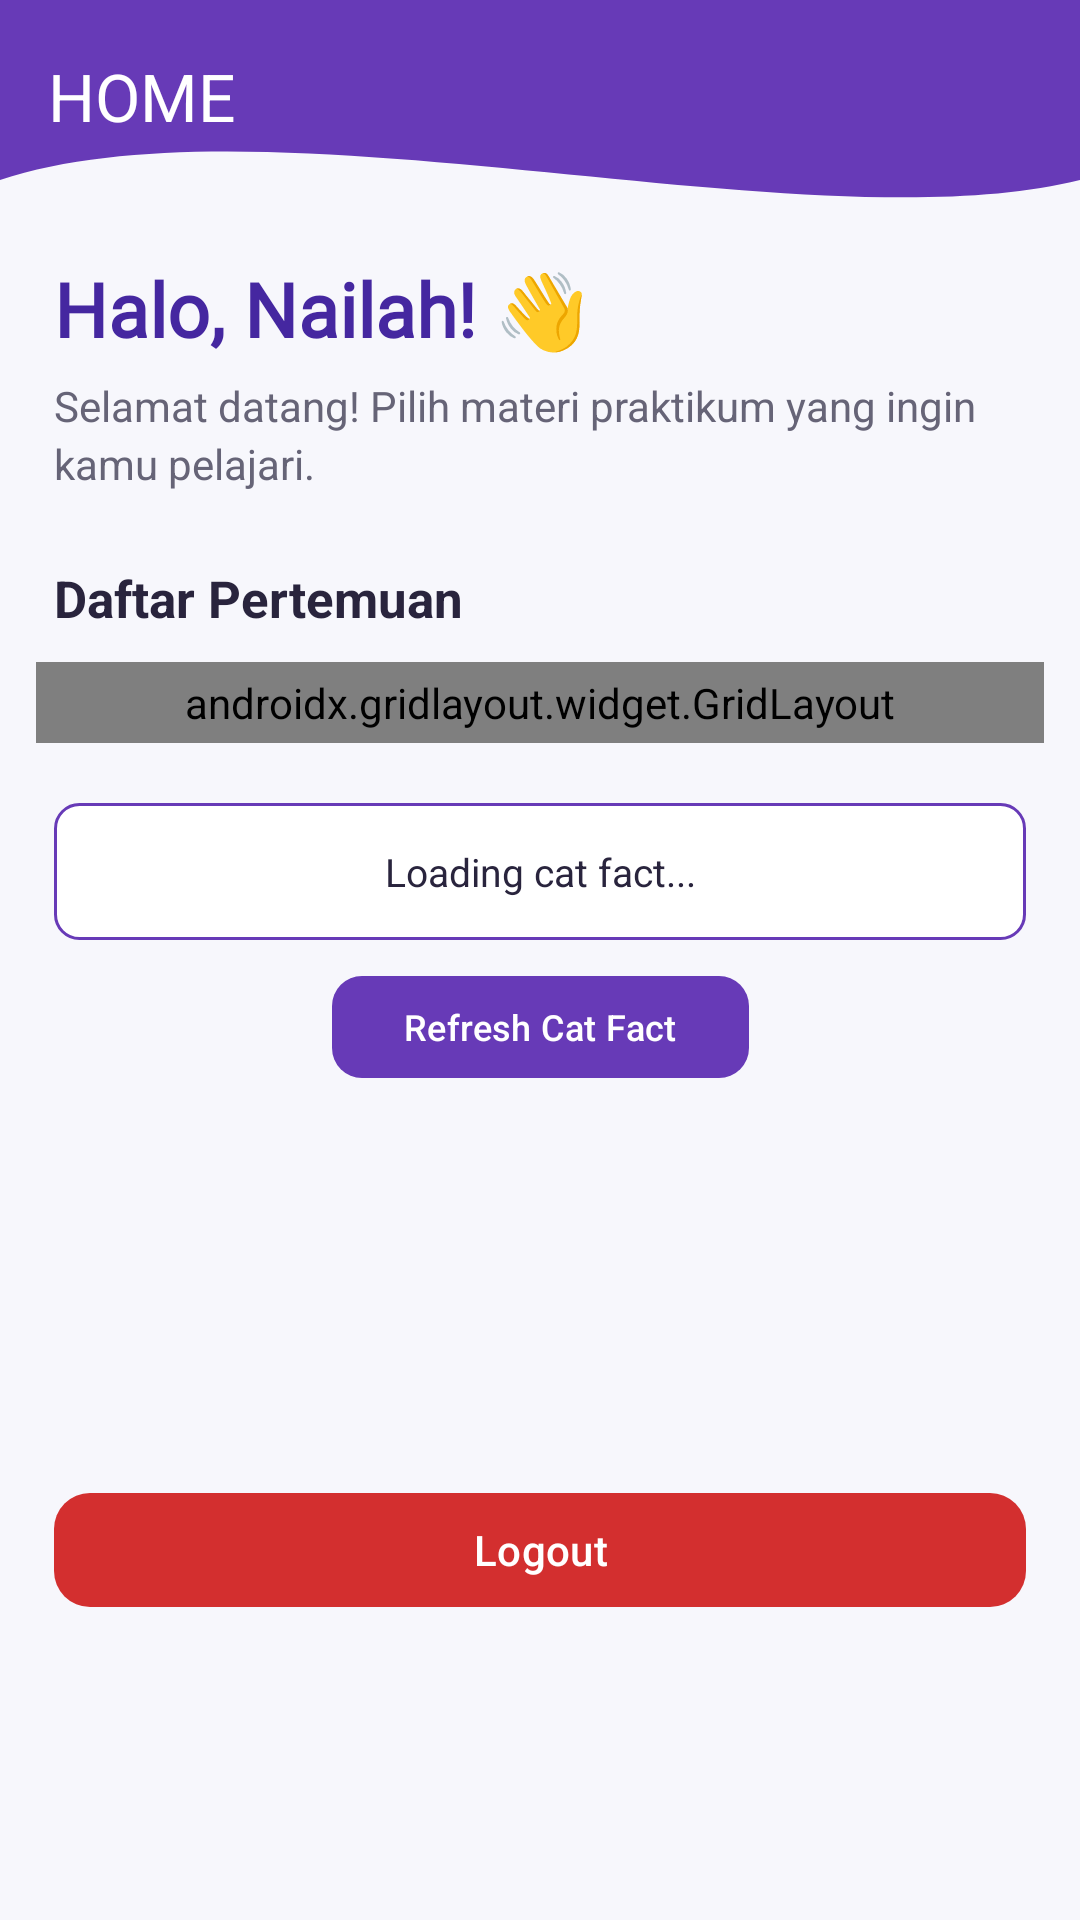

Here is an Android app screen rendered from its layout file. Give the layout XML and the strings, colors and styles it references.
<!-- AndroidManifest.xml: application theme Theme.Mars_Nailah -->
<!-- res/layout/fragment_home.xml -->
<?xml version="1.0" encoding="utf-8"?>
<androidx.core.widget.NestedScrollView
    xmlns:android="http://schemas.android.com/apk/res/android"
    xmlns:app="http://schemas.android.com/apk/res-auto"
    xmlns:tools="http://schemas.android.com/tools"
    android:layout_width="match_parent"
    android:layout_height="match_parent"
    android:background="#F7F7FC"
    android:fillViewport="true"
    android:scrollbars="none"
    tools:context=".Home.HomeFragment">

    <androidx.constraintlayout.widget.ConstraintLayout
        android:layout_width="match_parent"
        android:layout_height="wrap_content">

        
        <View
            android:id="@+id/background_header"
            android:layout_width="0dp"
            android:layout_height="150dp"
            android:background="@drawable/bg_header_wave"
            app:layout_constraintTop_toTopOf="parent"
            app:layout_constraintStart_toStartOf="parent"
            app:layout_constraintEnd_toEndOf="parent" />

        
        <com.google.android.material.appbar.MaterialToolbar
            android:id="@+id/toolbar"
            android:layout_width="0dp"
            android:layout_height="?attr/actionBarSize"
            android:background="@android:color/transparent"
            android:elevation="0dp"
            app:title="HOME"
            app:titleTextColor="#FFFFFF"
            app:layout_constraintTop_toTopOf="parent"
            app:layout_constraintStart_toStartOf="parent"
            app:layout_constraintEnd_toEndOf="parent" />

        
        <TextView
            android:id="@+id/tvWelcome"
            android:layout_width="0dp"
            android:layout_height="wrap_content"
            android:layout_marginStart="18dp"
            android:layout_marginEnd="18dp"
            android:layout_marginTop="22dp"
            android:fontFamily="@font/bitcountink_variable"
            android:text="Halo, Nailah! 👋"
            android:textColor="#4527A0"
            android:textSize="25sp"
            android:textStyle="bold"
            app:layout_constraintTop_toBottomOf="@id/toolbar"
            app:layout_constraintStart_toStartOf="parent"
            app:layout_constraintEnd_toEndOf="parent" />

        
        <TextView
            android:id="@+id/tvDescription"
            android:layout_width="0dp"
            android:layout_height="wrap_content"
            android:layout_marginStart="18dp"
            android:layout_marginEnd="18dp"
            android:layout_marginTop="6dp"
            android:text="Selamat datang! Pilih materi praktikum yang ingin kamu pelajari."
            android:textColor="#666477"
            android:textSize="14sp"
            android:lineSpacingExtra="3dp"
            app:layout_constraintTop_toBottomOf="@id/tvWelcome"
            app:layout_constraintStart_toStartOf="parent"
            app:layout_constraintEnd_toEndOf="parent" />

        
        <TextView
            android:id="@+id/tvSectionTitle"
            android:layout_width="0dp"
            android:layout_height="wrap_content"
            android:layout_marginStart="18dp"
            android:layout_marginEnd="18dp"
            android:layout_marginTop="24dp"
            android:text="Daftar Pertemuan"
            android:textColor="#29243D"
            android:textSize="17sp"
            android:textStyle="bold"
            app:layout_constraintTop_toBottomOf="@id/tvDescription"
            app:layout_constraintStart_toStartOf="parent"
            app:layout_constraintEnd_toEndOf="parent" />

        
        <androidx.gridlayout.widget.GridLayout
            android:id="@+id/gridLayoutPertemuan"
            android:layout_width="0dp"
            android:layout_height="wrap_content"
            android:layout_marginStart="12dp"
            android:layout_marginEnd="12dp"
            android:layout_marginTop="10dp"
            android:padding="4dp"
            app:columnCount="3"
            app:rowCount="3"
            app:useDefaultMargins="true"
            app:layout_constraintTop_toBottomOf="@id/tvSectionTitle"
            app:layout_constraintStart_toStartOf="parent"
            app:layout_constraintEnd_toEndOf="parent">

            <com.google.android.material.button.MaterialButton
                android:id="@+id/btnToSecond"
                android:layout_width="0dp"
                android:layout_height="70dp"
                android:minWidth="0dp"
                android:text="Pertemuan 2"
                android:textSize="11sp"
                android:textAllCaps="false"
                android:textColor="#FFFFFF"
                app:cornerRadius="12dp"
                app:backgroundTint="#673AB7"
                app:layout_columnWeight="1"
                app:layout_gravity="fill_horizontal" />

            <com.google.android.material.button.MaterialButton
                android:id="@+id/btnToThird"
                android:layout_width="0dp"
                android:layout_height="70dp"
                android:minWidth="0dp"
                android:text="Pertemuan 3"
                android:textSize="11sp"
                android:textAllCaps="false"
                android:textColor="#FFFFFF"
                app:cornerRadius="12dp"
                app:backgroundTint="#673AB7"
                app:layout_columnWeight="1"
                app:layout_gravity="fill_horizontal" />

            <com.google.android.material.button.MaterialButton
                android:id="@+id/btnToFourth"
                android:layout_width="0dp"
                android:layout_height="70dp"
                android:minWidth="0dp"
                android:text="Pertemuan 4"
                android:textSize="11sp"
                android:textAllCaps="false"
                android:textColor="#FFFFFF"
                app:cornerRadius="12dp"
                app:backgroundTint="#673AB7"
                app:layout_columnWeight="1"
                app:layout_gravity="fill_horizontal" />

            <com.google.android.material.button.MaterialButton
                android:id="@+id/btnToFifth"
                android:layout_width="0dp"
                android:layout_height="70dp"
                android:minWidth="0dp"
                android:text="Pertemuan 5"
                android:textSize="11sp"
                android:textAllCaps="false"
                android:textColor="#FFFFFF"
                app:cornerRadius="12dp"
                app:backgroundTint="#673AB7"
                app:layout_columnWeight="1"
                app:layout_gravity="fill_horizontal" />

            <com.google.android.material.button.MaterialButton
                android:id="@+id/btnToSixth"
                android:layout_width="0dp"
                android:layout_height="70dp"
                android:minWidth="0dp"
                android:text="Pertemuan 6"
                android:textSize="11sp"
                android:textAllCaps="false"
                android:textColor="#FFFFFF"
                app:cornerRadius="12dp"
                app:backgroundTint="#673AB7"
                app:layout_columnWeight="1"
                app:layout_gravity="fill_horizontal" />

            <com.google.android.material.button.MaterialButton
                android:id="@+id/btnPertemuan9"
                android:layout_width="0dp"
                android:layout_height="70dp"
                android:minWidth="0dp"
                android:text="Pertemuan 9"
                android:textSize="11sp"
                android:textAllCaps="false"
                android:textColor="#FFFFFF"
                app:cornerRadius="12dp"
                app:backgroundTint="#673AB7"
                app:layout_columnWeight="1"
                app:layout_gravity="fill_horizontal" />

            <com.google.android.material.button.MaterialButton
                android:id="@+id/btnPertemuan10"
                android:layout_width="0dp"
                android:layout_height="70dp"
                android:minWidth="0dp"
                android:text="Pertemuan 10"
                android:textSize="11sp"
                android:textAllCaps="false"
                android:textColor="#FFFFFF"
                app:cornerRadius="12dp"
                app:backgroundTint="#512DA8"
                app:layout_columnWeight="1"
                app:layout_gravity="fill_horizontal" />

        </androidx.gridlayout.widget.GridLayout>

        
        <TextView
            android:id="@+id/tvCatFact"
            android:layout_width="0dp"
            android:layout_height="wrap_content"
            android:layout_marginStart="18dp"
            android:layout_marginEnd="18dp"
            android:layout_marginTop="20dp"
            android:padding="14dp"
            android:background="@drawable/edit_text_background"
            android:gravity="center"
            android:text="Loading cat fact..."
            android:textAlignment="center"
            android:textColor="#29243D"
            android:textSize="13sp"
            app:layout_constraintTop_toBottomOf="@id/gridLayoutPertemuan"
            app:layout_constraintStart_toStartOf="parent"
            app:layout_constraintEnd_toEndOf="parent" />

        
        <com.google.android.material.button.MaterialButton
            android:id="@+id/btnRefresh"
            android:layout_width="wrap_content"
            android:layout_height="42dp"
            android:layout_marginTop="8dp"
            android:text="Refresh Cat Fact"
            android:textAllCaps="false"
            android:textColor="#FFFFFF"
            android:textSize="12sp"
            app:cornerRadius="10dp"
            app:backgroundTint="#673AB7"
            app:layout_constraintTop_toBottomOf="@id/tvCatFact"
            app:layout_constraintStart_toStartOf="parent"
            app:layout_constraintEnd_toEndOf="parent" />

        

        
        <androidx.recyclerview.widget.RecyclerView
            android:id="@+id/rvGallery"
            android:layout_width="match_parent"
            android:layout_height="0dp"
            android:layout_marginTop="16dp"
            android:padding="8dp"
            app:layout_constraintTop_toBottomOf="@+id/btnRefresh"/>

        
        <com.google.android.material.button.MaterialButton
            android:id="@+id/btnLogout"
            android:layout_width="0dp"
            android:layout_height="46dp"
            android:layout_marginStart="18dp"
            android:layout_marginEnd="18dp"
            android:layout_marginTop="18dp"
            android:layout_marginBottom="20dp"
            android:text="Logout"
            android:textSize="14sp"
            android:textAllCaps="false"
            android:textColor="#FFFFFF"
            app:cornerRadius="12dp"
            app:backgroundTint="#D32F2F"
            app:layout_constraintTop_toBottomOf="@id/rvGallery"
            app:layout_constraintStart_toStartOf="parent"
            app:layout_constraintEnd_toEndOf="parent"
            app:layout_constraintBottom_toBottomOf="parent" />

    </androidx.constraintlayout.widget.ConstraintLayout>

</androidx.core.widget.NestedScrollView>
<!-- resources referenced by this layout -->
<resources>
  <!-- drawable bg_header_wave (drawable) -->
  <vector xmlns:android="http://schemas.android.com/apk/res/android"
      android:width="100dp"
      android:height="100dp"
      android:viewportWidth="100"
      android:viewportHeight="100">
  
      <path
          android:fillColor="#673AB7"
          android:pathData="
              M0,0
              L100,0
              L100,40
              C75,55
               25,20
               0,40
              Z" />
  
  </vector>
  <!-- drawable edit_text_background (drawable) -->
  <?xml version="1.0" encoding="utf-8"?>
  <shape xmlns:android="http://schemas.android.com/apk/res/android"
      android:shape="rectangle">
  
      
      <solid android:color="#FFFFFF" />
  
      
      <stroke
          android:width="1dp"
          android:color="#673AB7" />
  
      
      <corners android:radius="8dp" />
  
      
      <padding
          android:left="12dp"
          android:top="12dp"
          android:right="12dp"
          android:bottom="12dp" />
  
  </shape>
  <style name="Theme.Mars_Nailah" parent="Base.Theme.Mars_Nailah" />
  <style name="Base.Theme.Mars_Nailah" parent="Theme.Material3.Light.NoActionBar">
  
          <item name="colorPrimary">#1976D2</item>
          <item name="colorSecondary">#03A9F4</item>
          <item name="android:windowLightStatusBar">true</item>
          <item name="android:windowBackground">#FFFFFF</item>
  
      </style>
</resources>
